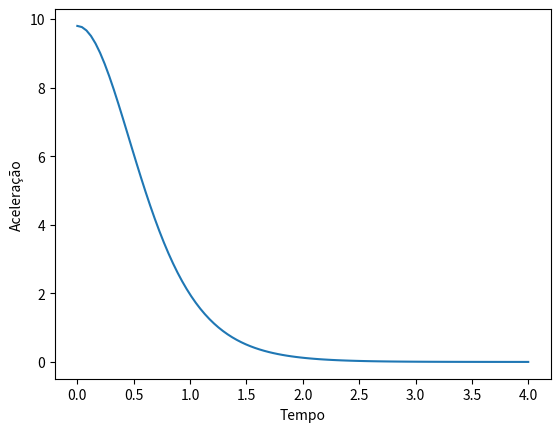

The script that saved this image:
import numpy as np
import matplotlib.pyplot as plt
import sympy as sy

t,yt,vt,at = sy.symbols('t,yt,vt,at')

g = 9.80
vterm = 6.80

yt = ((vterm**2)/g) * sy.log(sy.cosh(g*t/vterm))
vt = sy.diff(yt,t)

at = g - (g/vterm**2)*vt*abs(vt)
at_plot = sy.lambdify(t,at,"numpy")

plt.xlabel("Tempo")
plt.ylabel("Aceleração")

tempo = np.linspace(0, 4, 100)
plt.plot(tempo,at_plot(tempo))
plt.show()
